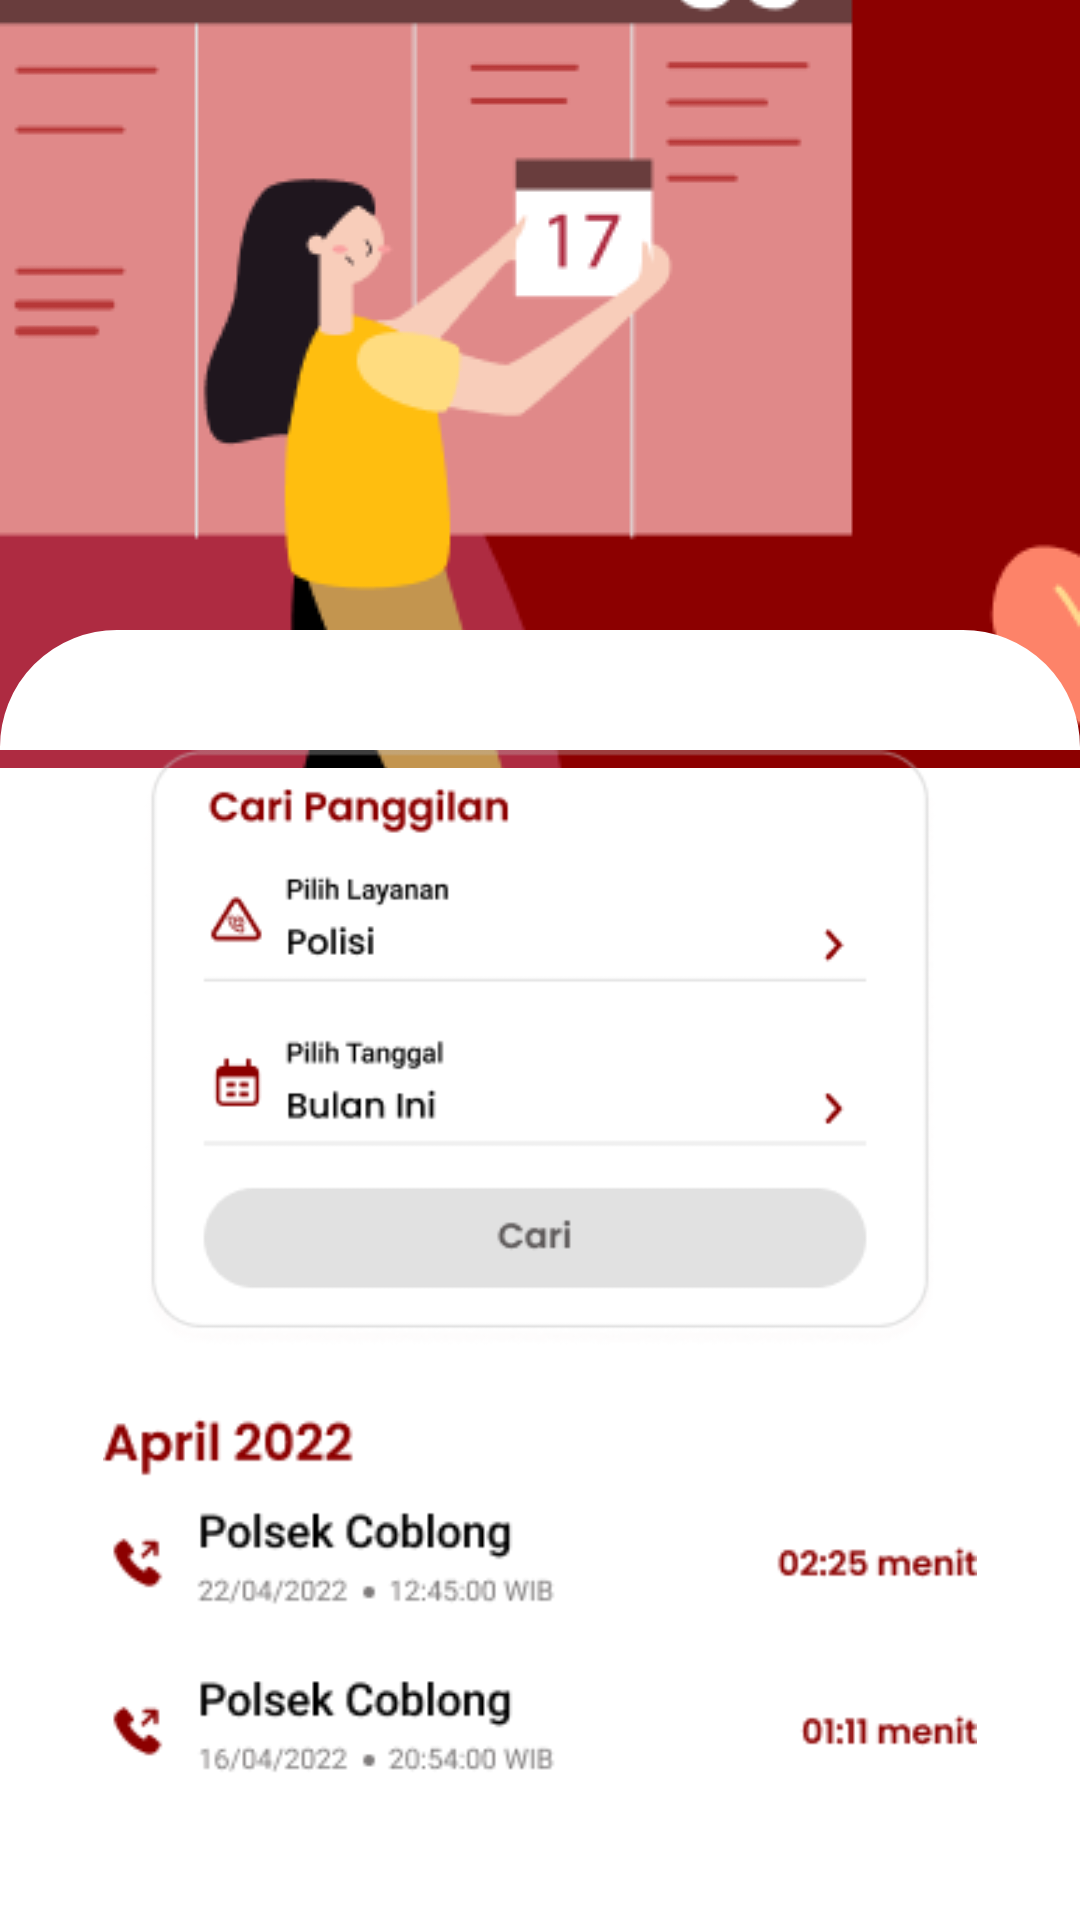

Write the Android layout XML for this screen, with the resource values it uses.
<!-- AndroidManifest.xml: application theme Theme.Darurat -->
<!-- res/layout/fragment_riwayat.xml -->
<?xml version="1.0" encoding="utf-8"?>
<androidx.constraintlayout.widget.ConstraintLayout xmlns:android="http://schemas.android.com/apk/res/android"
    xmlns:app="http://schemas.android.com/apk/res-auto"
    xmlns:tools="http://schemas.android.com/tools"
    android:layout_width="match_parent"
    android:layout_height="match_parent"
    tools:context=".RiwayatFragment">

    <ImageView
        android:id="@+id/bg_riwayat"
        android:layout_width="match_parent"
        android:layout_height="0dp"
        android:scaleType="centerCrop"
        android:src="@drawable/bgriwayat"
        app:layout_constraintBottom_toBottomOf="parent"
        app:layout_constraintEnd_toEndOf="parent"
        app:layout_constraintHeight_percent=".4"
        app:layout_constraintStart_toStartOf="parent"
        app:layout_constraintTop_toTopOf="parent"
        app:layout_constraintVertical_bias="0" />

    <TextView
        android:id="@+id/curved"
        android:layout_width="match_parent"
        android:layout_height="40dp"
        android:layout_marginBottom="436dp"
        android:background="@drawable/box_curved"
        app:layout_constraintBottom_toBottomOf="parent"
        app:layout_constraintEnd_toEndOf="parent"
        app:layout_constraintHorizontal_bias="0.0"
        app:layout_constraintStart_toStartOf="parent"
        app:layout_constraintTop_toBottomOf="@+id/bg_riwayat"
        />

    <ImageView
        android:id="@+id/imageView3"
        android:layout_width="300dp"
        android:layout_height="200dp"
        android:src="@drawable/riwayat"
        app:layout_constraintBottom_toBottomOf="parent"
        app:layout_constraintEnd_toEndOf="parent"
        app:layout_constraintStart_toStartOf="parent"
        app:layout_constraintTop_toBottomOf="@+id/curved"
        app:layout_constraintVertical_bias="0" />

    <ImageView
        android:layout_width="match_parent"
        android:layout_height="0dp"
        android:src="@drawable/panggilan"
        app:layout_constraintHeight_percent=".2"
        app:layout_constraintBottom_toBottomOf="parent"
        android:layout_marginTop="20dp"
        app:layout_constraintEnd_toEndOf="parent"
        app:layout_constraintStart_toStartOf="parent"
        app:layout_constraintTop_toBottomOf="@+id/imageView3"
        app:layout_constraintVertical_bias="0"
        app:layout_constraintHorizontal_bias="0"/>

</androidx.constraintlayout.widget.ConstraintLayout>
<!-- resources referenced by this layout -->
<resources>
  <!-- drawable bgriwayat: png bitmap (drawable-hdpi, 18812 bytes) -->
  <!-- drawable box_curved (drawable) -->
  <?xml version="1.0" encoding="utf-8"?>
  <shape xmlns:android="http://schemas.android.com/apk/res/android">
      <corners android:topLeftRadius="40dp" android:topRightRadius="40dp"/>
      <stroke android:color="@color/white" android:width="2dp"/>
      <solid android:color="@color/white"/>
  </shape>
  <!-- drawable panggilan: png bitmap (drawable-hdpi, 8858 bytes) -->
  <!-- drawable riwayat: png bitmap (drawable-hdpi, 10605 bytes) -->
  <style name="Theme.Darurat" parent="Theme.MaterialComponents.DayNight.DarkActionBar">
          
          <item name="colorPrimary">@color/purple_500</item>
          <item name="colorPrimaryVariant">@color/purple_700</item>
          <item name="colorOnPrimary">@color/white</item>
          
          <item name="colorSecondary">@color/teal_200</item>
          <item name="colorSecondaryVariant">@color/teal_700</item>
          <item name="colorOnSecondary">@color/black</item>
          
          <item name="android:statusBarColor" tools:targetApi="l">?attr/colorPrimaryVariant</item>
          
      </style>
  <color name="white">#FFFFFFFF</color>
  <color name="purple_500">#FF6200EE</color>
  <color name="purple_700">#FF3700B3</color>
  <color name="teal_200">#FF03DAC5</color>
  <color name="teal_700">#FF018786</color>
  <color name="black">#FF000000</color>
</resources>
